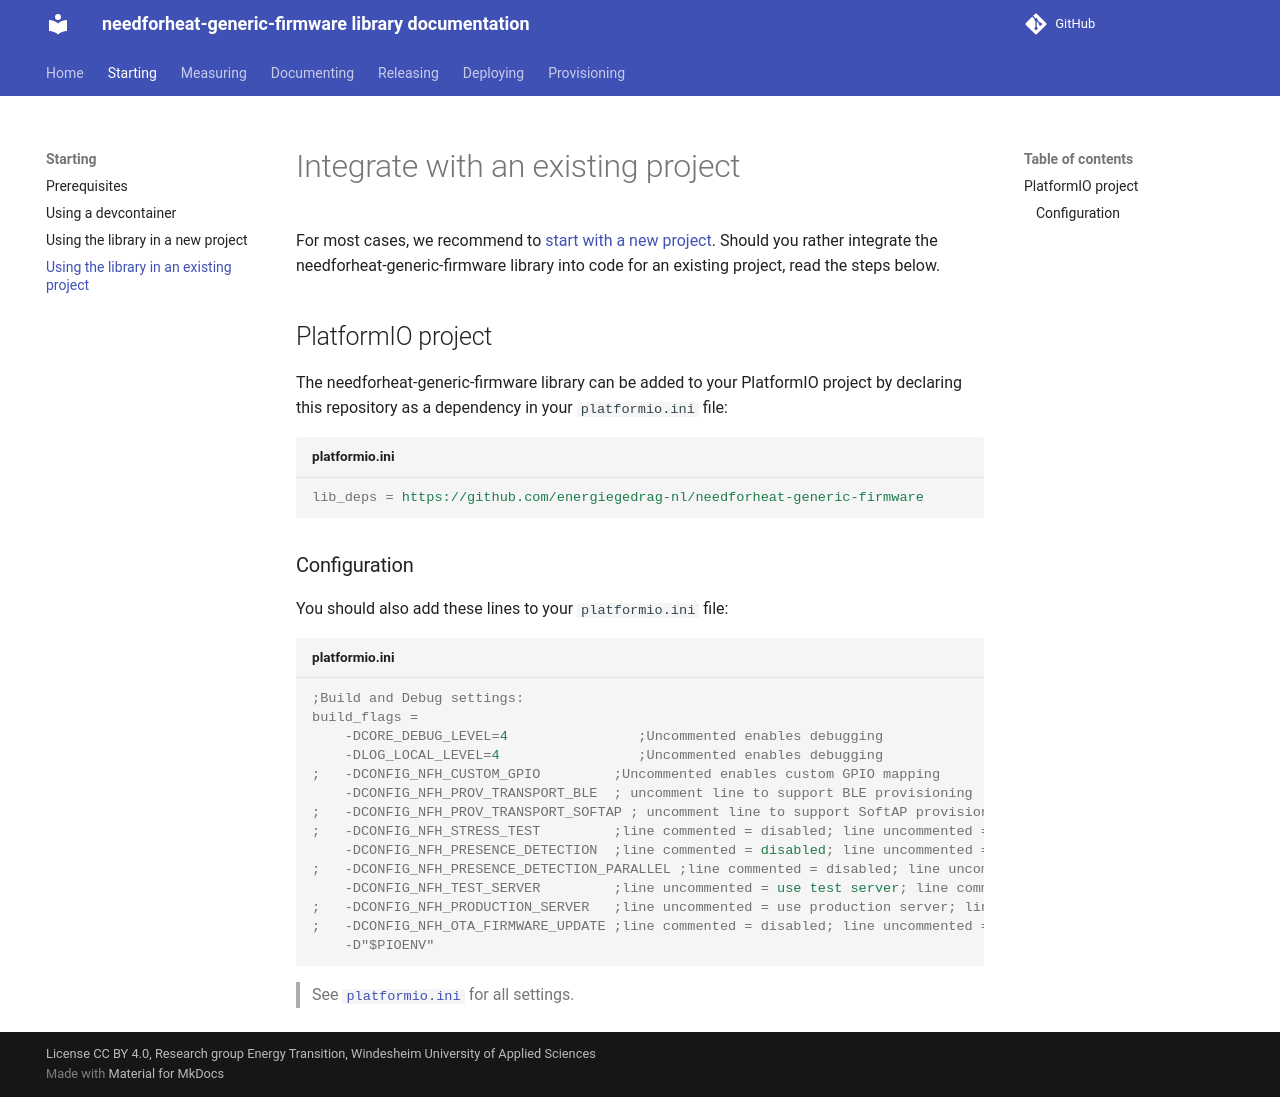

repository: energiegedrag-nl/needforheat-generic-firmware · page: starting/existing-project/index.html · generator: mkdocs

# Integrate with an existing project

For most cases, we recommend to [start with a new project](new-project.md). Should you rather integrate the needforheat-generic-firmware library into code for an existing project, read the steps below.

## PlatformIO project

The needforheat-generic-firmware library can be added to your PlatformIO project by declaring this repository as a dependency in your `platformio.ini` file:

```ini title="platformio.ini"
lib_deps = https://github.com/energiegedrag-nl/needforheat-generic-firmware
```

### Configuration

You should also add these lines to your `platformio.ini` file:

```ini title="platformio.ini"
;Build and Debug settings:
build_flags = 
    -DCORE_DEBUG_LEVEL=4                ;Uncommented enables debugging
    -DLOG_LOCAL_LEVEL=4                 ;Uncommented enables debugging
;   -DCONFIG_NFH_CUSTOM_GPIO         ;Uncommented enables custom GPIO mapping 
    -DCONFIG_NFH_PROV_TRANSPORT_BLE  ; uncomment line to support BLE provisioning
;   -DCONFIG_NFH_PROV_TRANSPORT_SOFTAP ; uncomment line to support SoftAP provisioning
;   -DCONFIG_NFH_STRESS_TEST         ;line commented = disabled; line uncommented = enabled
    -DCONFIG_NFH_PRESENCE_DETECTION  ;line commented = disabled; line uncommented = enabled
;   -DCONFIG_NFH_PRESENCE_DETECTION_PARALLEL ;line commented = disabled; line uncommented = enabled; keep disabled for now
    -DCONFIG_NFH_TEST_SERVER         ;line uncommented = use test server; line commented = use other server
;   -DCONFIG_NFH_PRODUCTION_SERVER   ;line uncommented = use production server; line commented = use other server
;   -DCONFIG_NFH_OTA_FIRMWARE_UPDATE ;line commented = disabled; line uncommented = enabled
    -D"$PIOENV"
```

> See [`platformio.ini`](https://github.com/energiegedrag-nl/needforheat-generic-firmware/blob/main/platformio.ini) for all settings.
